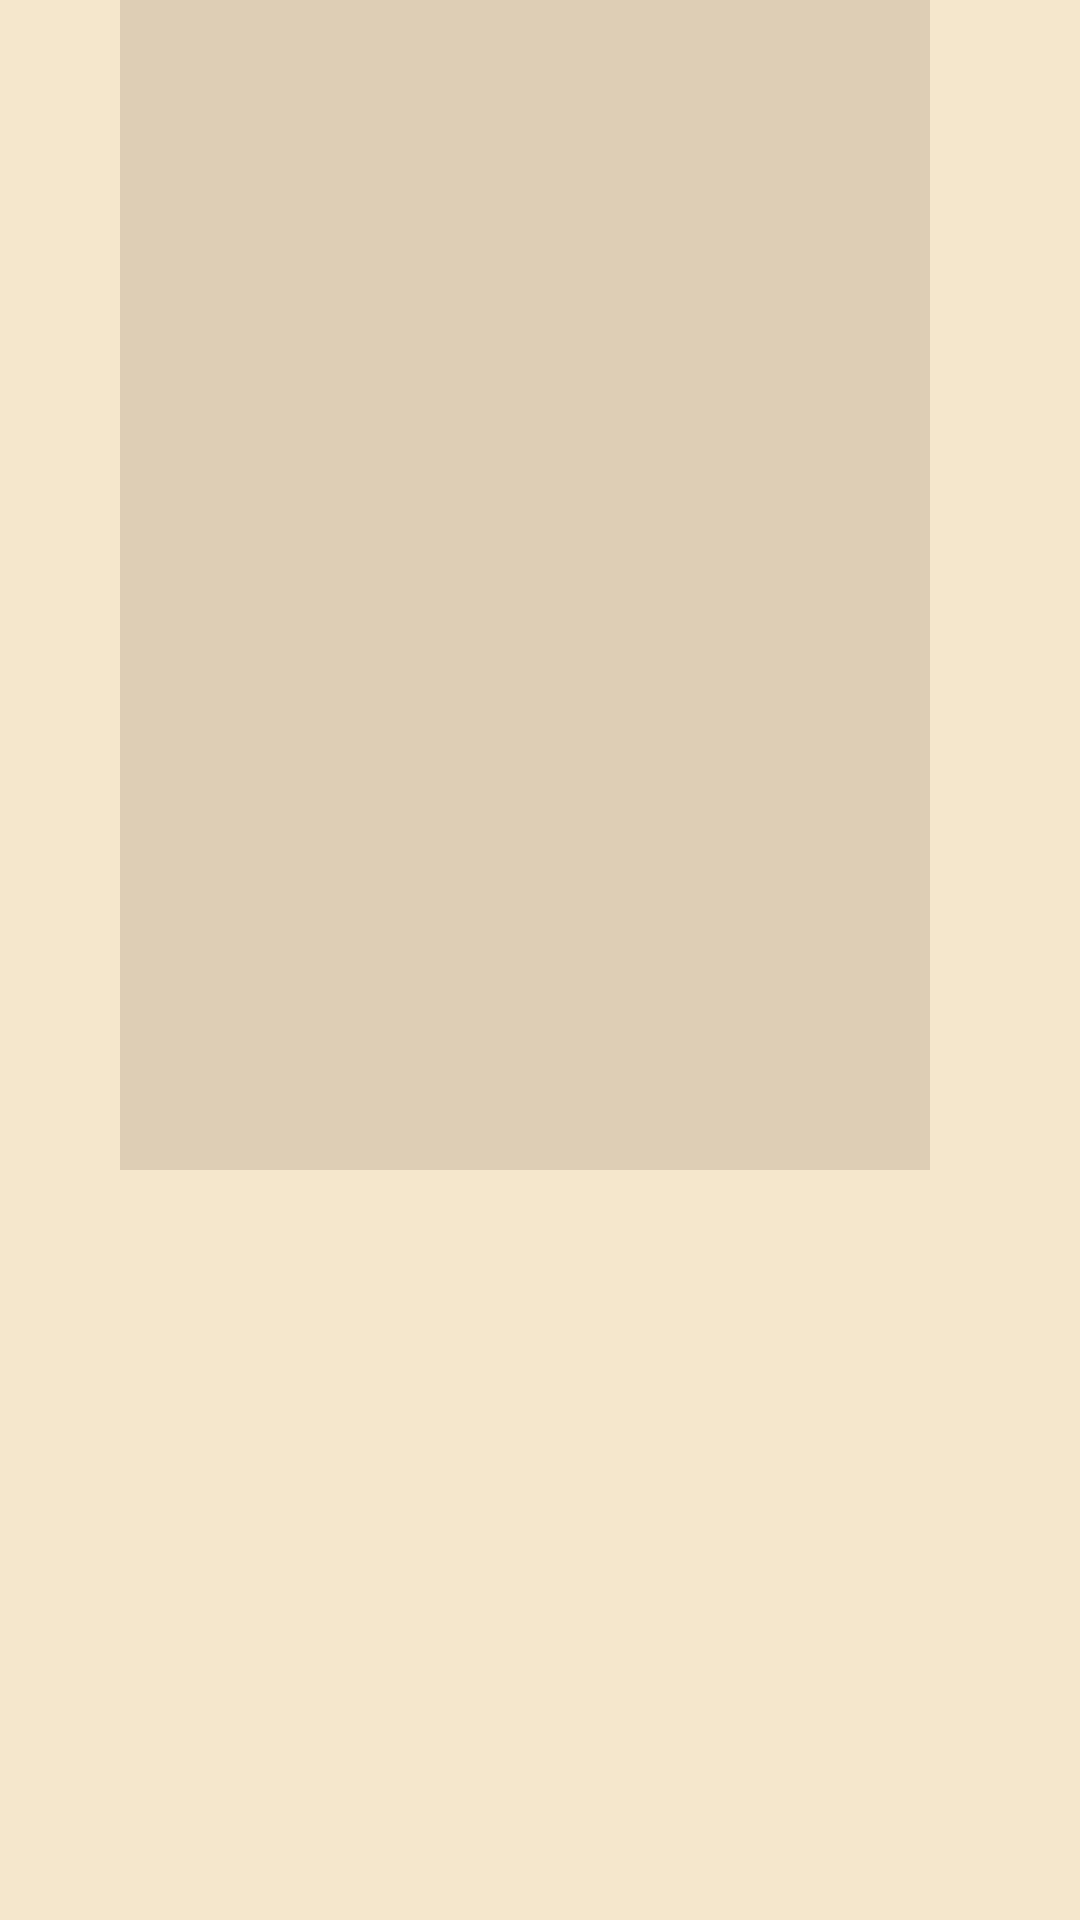

This screen was rendered from an Android layout file. Write that file and the resources it references.
<!-- AndroidManifest.xml: application theme Theme.AppCompat.NoActionBar -->
<!-- res/layout/house_layout.xml -->
<?xml version="1.0" encoding="utf-8"?>
<RelativeLayout
    xmlns:android="http://schemas.android.com/apk/res/android" android:layout_width="match_parent"
    android:layout_height="match_parent"
    android:background="#f5e7cc"
    xmlns:app="http://schemas.android.com/apk/res-auto"
    xmlns:tools="http://schemas.android.com/tools"
    tools:context=".House">




    <RelativeLayout
        android:layout_width="270dp"
        android:layout_height="390dp"
        android:layout_marginStart="40dp"
        android:background="#deceb5"


        >
    <androidx.recyclerview.widget.RecyclerView
        android:layout_margin="10dp"
        android:id="@+id/recyclerView"
        android:layout_width="250dp"
        android:layout_height="350dp"
        android:layout_centerVertical="true" />

    </RelativeLayout>

</RelativeLayout>
<!-- resources referenced by this layout -->
<resources>

</resources>
